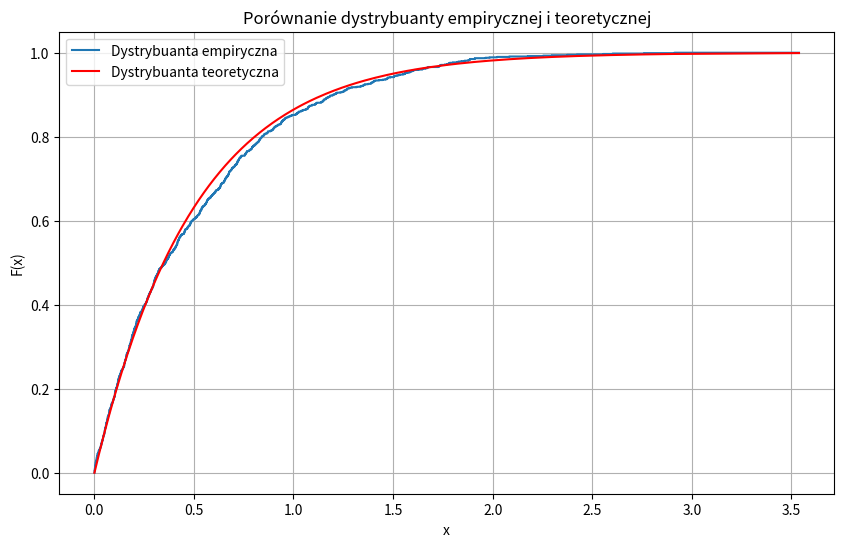

Reproduce this figure in Python.
# ZADANIE 1: Generowanie próby i analiza podstawowa
import numpy as np
import matplotlib.pyplot as plt
from scipy.stats import expon

# Parametr rozkładu wykładniczego (średnia, skala)
theta = 0.5
N = 1000

# Generujemy próbę losową z rozkładu wykładniczego
# W scipy.stats.expon.rvs parametr scale = theta
X = expon.rvs(scale=theta, size=N)

# Wyznaczamy statystyki z próby
srednia = np.mean(X)
wariancja = np.var(X, ddof=0)  # ddof=0 bo próbka, wzór zgodny z Var(X)
kurtosis = (np.mean((X - srednia)**4) / (np.var(X)**2)) - 3  # kurtoza zdefiniowana klasycznie

print("Srednia z próby:", srednia)
print("Wariancja z próby:", wariancja)
print("Kurtoza z próby:", kurtosis)
print("Wartość oczekiwana teoretyczna:", theta)
print("Wariancja teoretyczna:", theta**2)

# Rysujemy dystrybuantę empiryczną vs teoretyczna
sorted_X = np.sort(X)
empirical_cdf = np.arange(1, N + 1) / N

def F_teor(x):
    return 1 - np.exp(-x / theta)

plt.figure(figsize=(10, 6))
plt.step(sorted_X, empirical_cdf, label="Dystrybuanta empiryczna")
plt.plot(sorted_X, F_teor(sorted_X), label="Dystrybuanta teoretyczna", color='red')
plt.xlabel("x")
plt.ylabel("F(x)")
plt.legend()
plt.grid()
plt.title("Porównanie dystrybuanty empirycznej i teoretycznej")
plt.show()